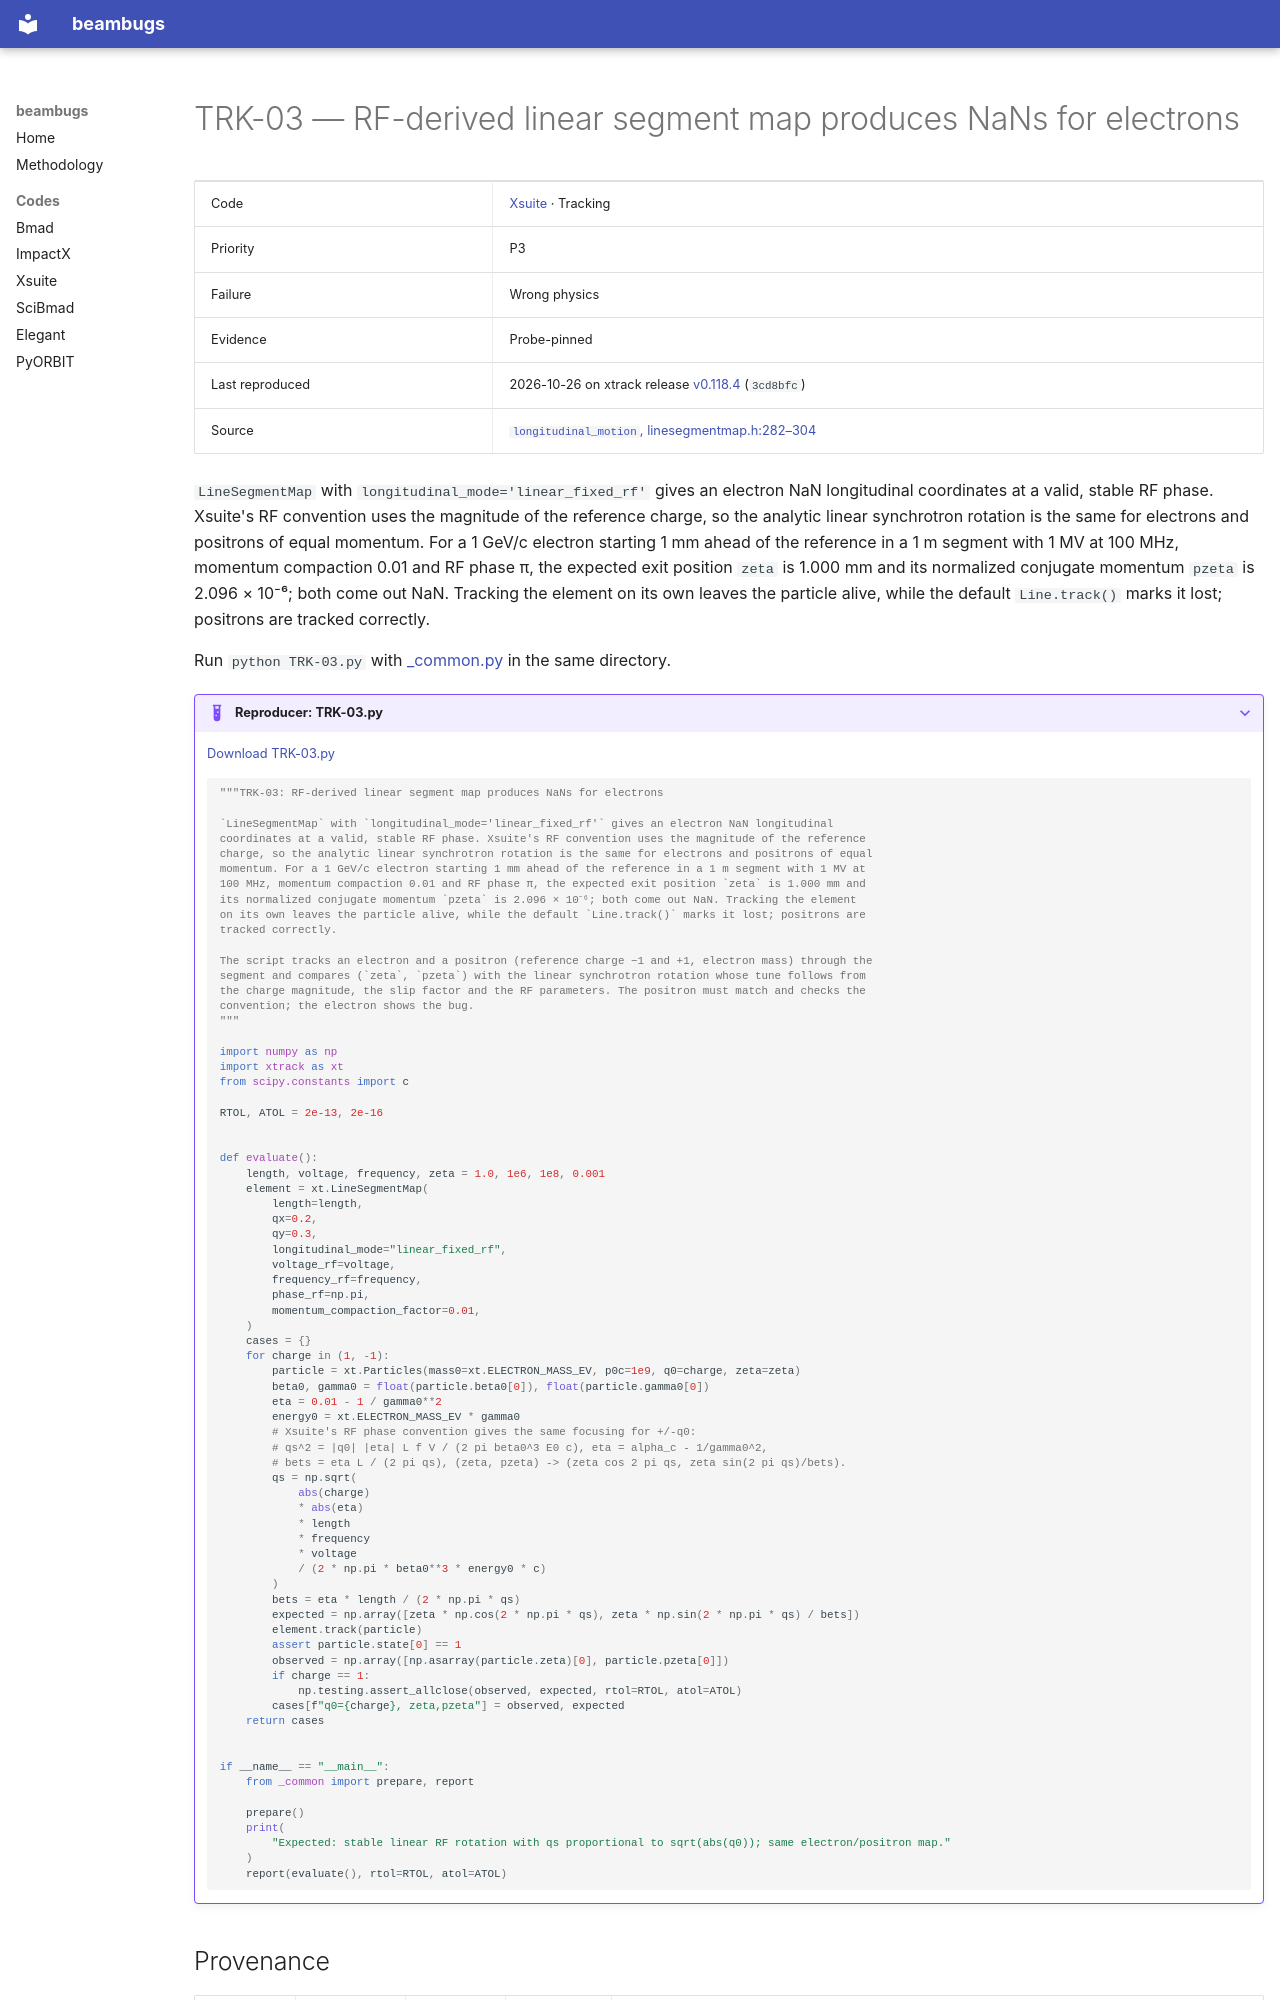

repository: nikitakuklev/beambugs · page: xsuite/TRK-03/index.html · generator: mkdocs

---
title: "TRK-03: RF-derived linear segment map produces NaNs for electrons"
hide:
  - toc
---

# TRK-03 — RF-derived linear segment map produces NaNs for electrons

| | |
|---|---|
| Code | [Xsuite](../index.md) · Tracking |
| Priority | P3 |
| Failure | Wrong physics |
| Evidence | Probe-pinned |
| Last reproduced | 2026-10-26 on xtrack release [v0.118.4](https://github.com/xsuite/xtrack/tree/v0.118.4) (`3cd8bfc`) |
| Source | [`longitudinal_motion`, linesegmentmap.h:282–304](https://github.com/xsuite/xtrack/blob/ad5e808cdc5b9a881eac2f41e32a0b7d11cc7028/xtrack/beam_elements/elements_src/linesegmentmap.h#L282-L304) |

`LineSegmentMap` with `longitudinal_mode='linear_fixed_rf'` gives an electron NaN longitudinal coordinates at a valid, stable RF phase. Xsuite's RF convention uses the magnitude of the reference charge, so the analytic linear synchrotron rotation is the same for electrons and positrons of equal momentum. For a 1 GeV/c electron starting 1 mm ahead of the reference in a 1 m segment with 1 MV at 100 MHz, momentum compaction 0.01 and RF phase π, the expected exit position `zeta` is 1.000 mm and its normalized conjugate momentum `pzeta` is 2.096 × 10⁻⁶; both come out NaN. Tracking the element on its own leaves the particle alive, while the default `Line.track()` marks it lost; positrons are tracked correctly.

Run `python TRK-03.py` with [_common.py](../helpers/_common.py) in the same directory.

??? example "Reproducer: TRK-03.py"

    [Download TRK-03.py](TRK-03.py)

    ```python
    """TRK-03: RF-derived linear segment map produces NaNs for electrons

    `LineSegmentMap` with `longitudinal_mode='linear_fixed_rf'` gives an electron NaN longitudinal
    coordinates at a valid, stable RF phase. Xsuite's RF convention uses the magnitude of the reference
    charge, so the analytic linear synchrotron rotation is the same for electrons and positrons of equal
    momentum. For a 1 GeV/c electron starting 1 mm ahead of the reference in a 1 m segment with 1 MV at
    100 MHz, momentum compaction 0.01 and RF phase π, the expected exit position `zeta` is 1.000 mm and
    its normalized conjugate momentum `pzeta` is 2.096 × 10⁻⁶; both come out NaN. Tracking the element
    on its own leaves the particle alive, while the default `Line.track()` marks it lost; positrons are
    tracked correctly.

    The script tracks an electron and a positron (reference charge −1 and +1, electron mass) through the
    segment and compares (`zeta`, `pzeta`) with the linear synchrotron rotation whose tune follows from
    the charge magnitude, the slip factor and the RF parameters. The positron must match and checks the
    convention; the electron shows the bug.
    """

    import numpy as np
    import xtrack as xt
    from scipy.constants import c

    RTOL, ATOL = 2e-13, 2e-16


    def evaluate():
        length, voltage, frequency, zeta = 1.0, 1e6, 1e8, 0.001
        element = xt.LineSegmentMap(
            length=length,
            qx=0.2,
            qy=0.3,
            longitudinal_mode="linear_fixed_rf",
            voltage_rf=voltage,
            frequency_rf=frequency,
            phase_rf=np.pi,
            momentum_compaction_factor=0.01,
        )
        cases = {}
        for charge in (1, -1):
            particle = xt.Particles(mass0=xt.ELECTRON_MASS_EV, p0c=1e9, q0=charge, zeta=zeta)
            beta0, gamma0 = float(particle.beta0[0]), float(particle.gamma0[0])
            eta = 0.01 - 1 / gamma0**2
            energy0 = xt.ELECTRON_MASS_EV * gamma0
            # Xsuite's RF phase convention gives the same focusing for +/-q0:
            # qs^2 = |q0| |eta| L f V / (2 pi beta0^3 E0 c), eta = alpha_c - 1/gamma0^2,
            # bets = eta L / (2 pi qs), (zeta, pzeta) -> (zeta cos 2 pi qs, zeta sin(2 pi qs)/bets).
            qs = np.sqrt(
                abs(charge)
                * abs(eta)
                * length
                * frequency
                * voltage
                / (2 * np.pi * beta0**3 * energy0 * c)
            )
            bets = eta * length / (2 * np.pi * qs)
            expected = np.array([zeta * np.cos(2 * np.pi * qs), zeta * np.sin(2 * np.pi * qs) / bets])
            element.track(particle)
            assert particle.state[0] == 1
            observed = np.array([np.asarray(particle.zeta)[0], particle.pzeta[0]])
            if charge == 1:
                np.testing.assert_allclose(observed, expected, rtol=RTOL, atol=ATOL)
            cases[f"q0={charge}, zeta,pzeta"] = observed, expected
        return cases


    if __name__ == "__main__":
        from _common import prepare, report
